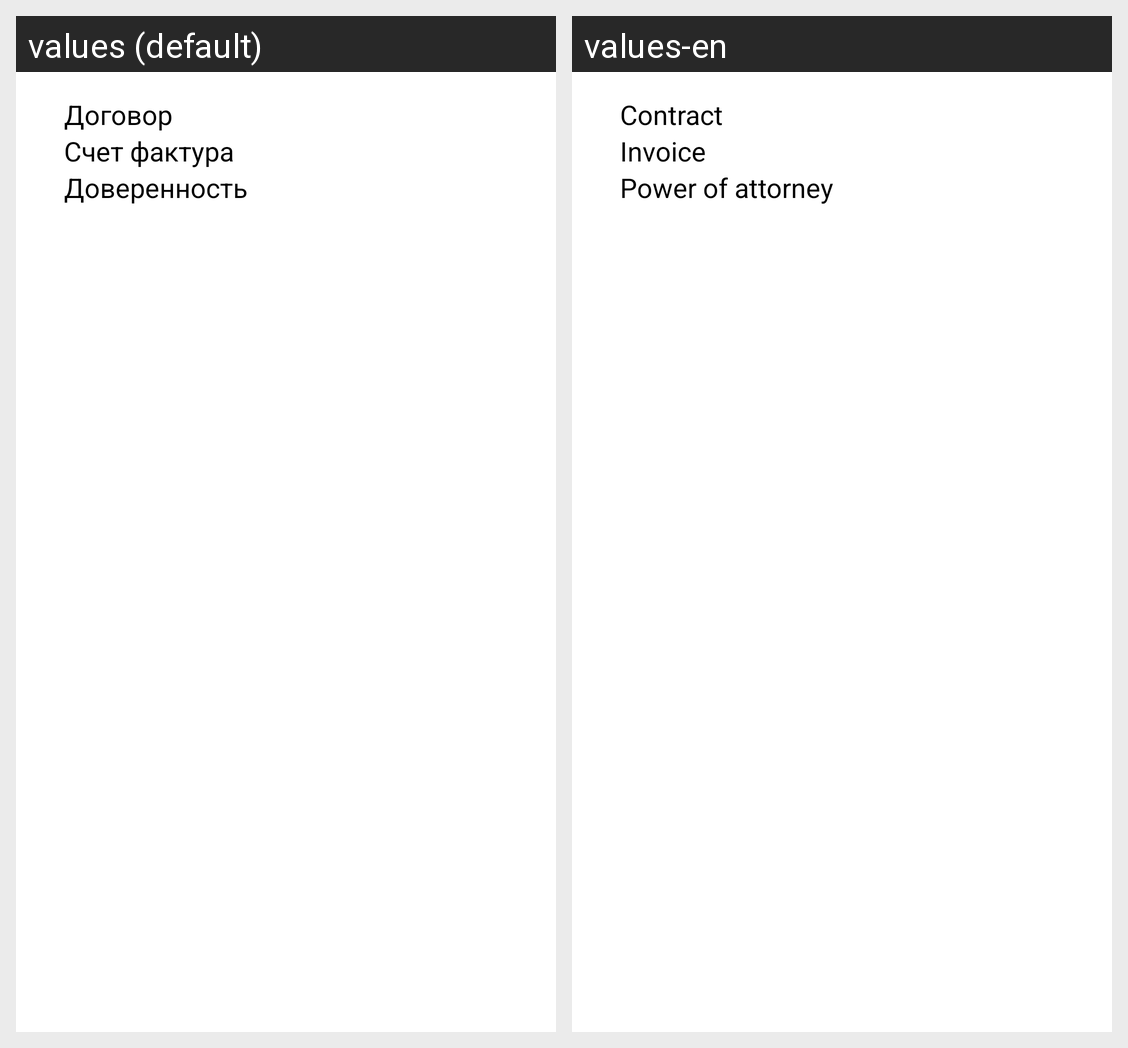

Translations of the strings shown on this Android screen, per locale in the grid:
Android screen res/layout/sdeal_attach.xml rendered under 2 locales, left to right: values (default), values-en. Device: Nexus 5 (rendered at 1080×1920; each locale shown at half size, 540×960, under a caption strip naming it); theme AppTheme.
Strings drawn on this screen, with the default value and each locale's value (text and hints the layout hard-codes, and strings that could not be matched under every locale, appear in the picture but are not listed):

sdeal_contract
  values: Договор
  values-en: Contract

sdeal_invoice
  values: Счет фактура
  values-en: Invoice

sdeal_power_of_attorney
  values: Доверенность
  values-en: Power of attorney
